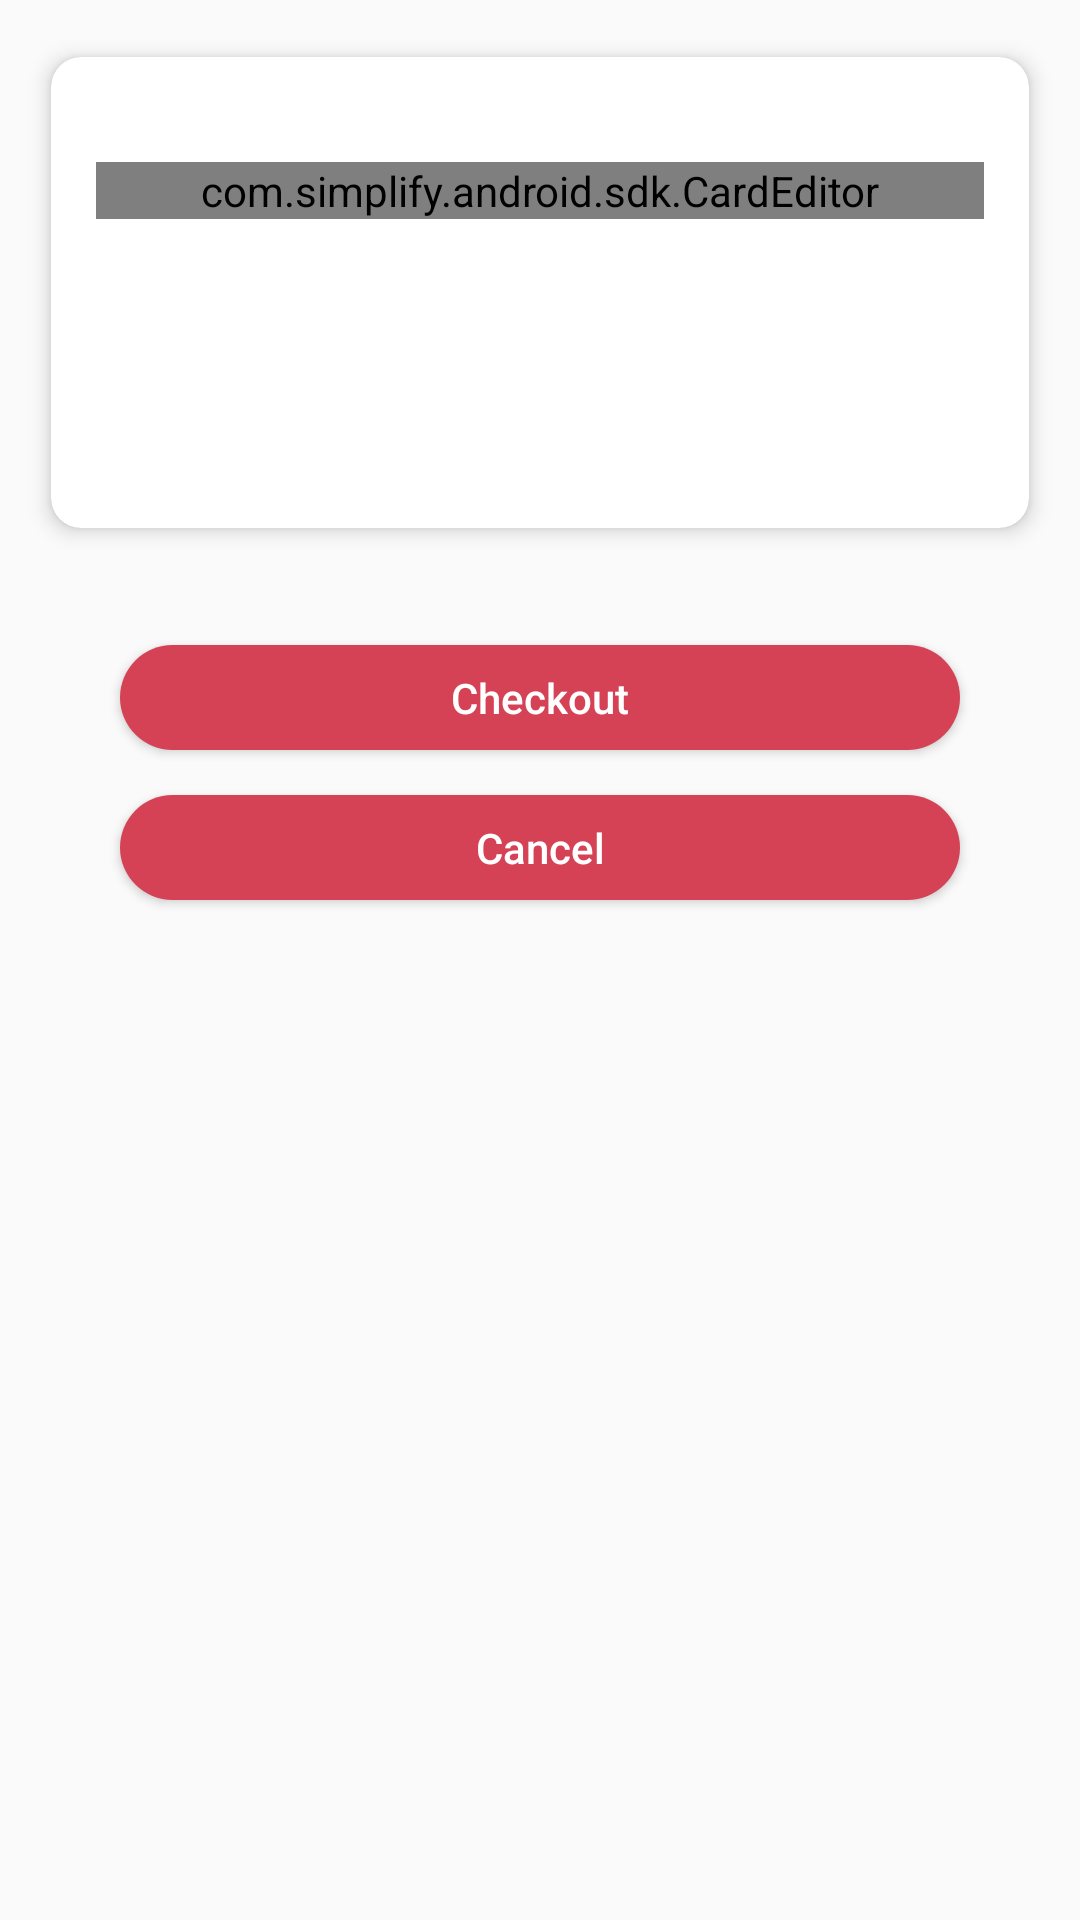

Write the Android layout XML for this screen, with the resource values it uses.
<!-- AndroidManifest.xml: application theme AppTheme -->
<!-- res/layout/activity_add_card_details.xml -->
<?xml version="1.0" encoding="utf-8"?>
<androidx.constraintlayout.widget.ConstraintLayout xmlns:android="http://schemas.android.com/apk/res/android"
    xmlns:app="http://schemas.android.com/apk/res-auto"
    xmlns:tools="http://schemas.android.com/tools"
    android:layout_width="match_parent"
    android:layout_height="match_parent"
    tools:context=".AddCardDetails">

    <Button
        android:id="@+id/checkoutBtn"
        android:layout_width="0dp"
        android:layout_height="35dp"
        android:layout_marginStart="40dp"
        android:layout_marginTop="30dp"
        android:layout_marginEnd="40dp"
        android:layout_weight="1"
        android:background="@drawable/custom_button"
        android:text="@string/checkout"
        android:textAllCaps="false"
        android:textColor="@color/cardview_light_background"
        app:layout_constraintEnd_toEndOf="parent"
        app:layout_constraintStart_toStartOf="parent"
        app:layout_constraintTop_toBottomOf="@+id/card_view" />

    <Button
        android:id="@+id/cancelbtn"
        android:layout_width="0dp"
        android:layout_height="35dp"
        android:layout_marginTop="15dp"
        android:background="@drawable/custom_button"
        android:text="@string/cancelBtn"
        android:textAllCaps="false"
        android:textColor="@color/cardview_light_background"
        app:layout_constraintEnd_toEndOf="@+id/checkoutBtn"
        app:layout_constraintStart_toStartOf="@+id/checkoutBtn"
        app:layout_constraintTop_toBottomOf="@+id/checkoutBtn" />

    <androidx.cardview.widget.CardView
        android:id="@+id/card_view"
        android:layout_width="match_parent"
        android:layout_height="175dp"
        android:layout_marginStart="10dp"
        android:layout_marginTop="10dp"
        android:layout_marginEnd="10dp"
        app:cardBackgroundColor="@color/cardview_light_background"
        app:cardCornerRadius="10dp"
        app:cardElevation="4dp"
        app:cardUseCompatPadding="true"
        app:layout_constraintEnd_toEndOf="parent"
        app:layout_constraintStart_toStartOf="parent"
        app:layout_constraintTop_toTopOf="parent">

        <androidx.constraintlayout.widget.ConstraintLayout
            android:layout_width="match_parent"
            android:layout_height="wrap_content">

            <com.simplify.android.sdk.CardEditor
                android:id="@+id/card_editor"
                android:layout_width="match_parent"
                android:layout_height="wrap_content"
                android:layout_marginStart="15dp"
                android:layout_marginTop="35dp"
                android:layout_marginEnd="15dp"
                android:layout_marginBottom="10dp"
                app:enabled="true"
                app:layout_constraintBottom_toBottomOf="parent"
                app:layout_constraintEnd_toEndOf="parent"
                app:layout_constraintStart_toStartOf="parent"
                app:layout_constraintTop_toTopOf="parent">

            </com.simplify.android.sdk.CardEditor>

        </androidx.constraintlayout.widget.ConstraintLayout>

    </androidx.cardview.widget.CardView>

</androidx.constraintlayout.widget.ConstraintLayout>
<!-- resources referenced by this layout -->
<resources>
  <color name="cardview_light_background">#FFFFFFFF</color>
  <!-- drawable custom_button (drawable) -->
  <?xml version="1.0" encoding="utf-8"?>
  <shape xmlns:android="http://schemas.android.com/apk/res/android">
  
      <corners android:radius="30sp" />
      <solid android:color="@color/red"/>
      
  
  </shape>
  <string name="cancelBtn">Cancel</string>
  <string name="checkout">Checkout</string>
  <style name="AppTheme" parent="Theme.AppCompat.Light.DarkActionBar">
          
          <item name="colorPrimary">@color/colorPrimary</item>
          <item name="colorPrimaryDark">@color/colorPrimaryDark</item>
          <item name="colorAccent">@color/colorAccent</item>
      </style>
  <color name="red">#D54256</color>
  <color name="colorPrimary">#000000</color>
  <color name="colorPrimaryDark">#000000</color>
  <color name="colorAccent">#D81B60</color>
</resources>
